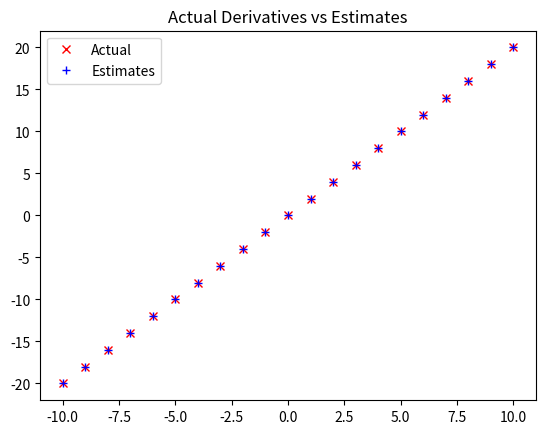

Recreate this plot in Python.
from typing import List, Callable
import matplotlib.pyplot as plt


Vector = List[float]


def dot(v: Vector, w: Vector) -> float:
	"""Computes the dot product of two vectors"""
	assert len(v) == len(w), "Vectors must be the same length"
	return sum(v_i * w_i for v_i, w_i in zip(v, w))


def sum_of_squares(v: Vector) -> float:
	"""Computes the sum of squared elements in v"""
	return dot(v, v)


def difference_quotient(f: Callable[[float], float], x: float, h: float) -> float:
	"""The derivative is defined as the limit of the differences of quotient"""
	return (f(x + h) - f(x)) / h


def square(x: float) -> float:
	return x * x


def derivative(x: float) -> float:
	return 2 * x


xs = range(-10, 11)
actuals = [derivative(x) for x in xs]
estimates = [difference_quotient(square, x, h=0.001) for x in xs]

plt.plot(xs, actuals, "rx", label="Actual")
plt.plot(xs, estimates, "b+", label="Estimates")
plt.title("Actual Derivatives vs Estimates")
plt.legend()
plt.show()


# Define function for partial Derivative
def partial_difference_quotient(f: Callable[[Vector], float], v: Vector, i: int, h: float) -> float:
	"""Returns the ith partial difference quotient of f at v"""
	w = [v_j + (h if j == i else 0) for j, v_j in enumerate(v)]
	return (f(w) - f(v)) / h


def estimate_gradient(f: Callable[[Vector], float], v: Vector, h: float = 0.0001) -> float:
	return [partial_difference_quotient(f, v, i, h) for i in range(len(v))]
